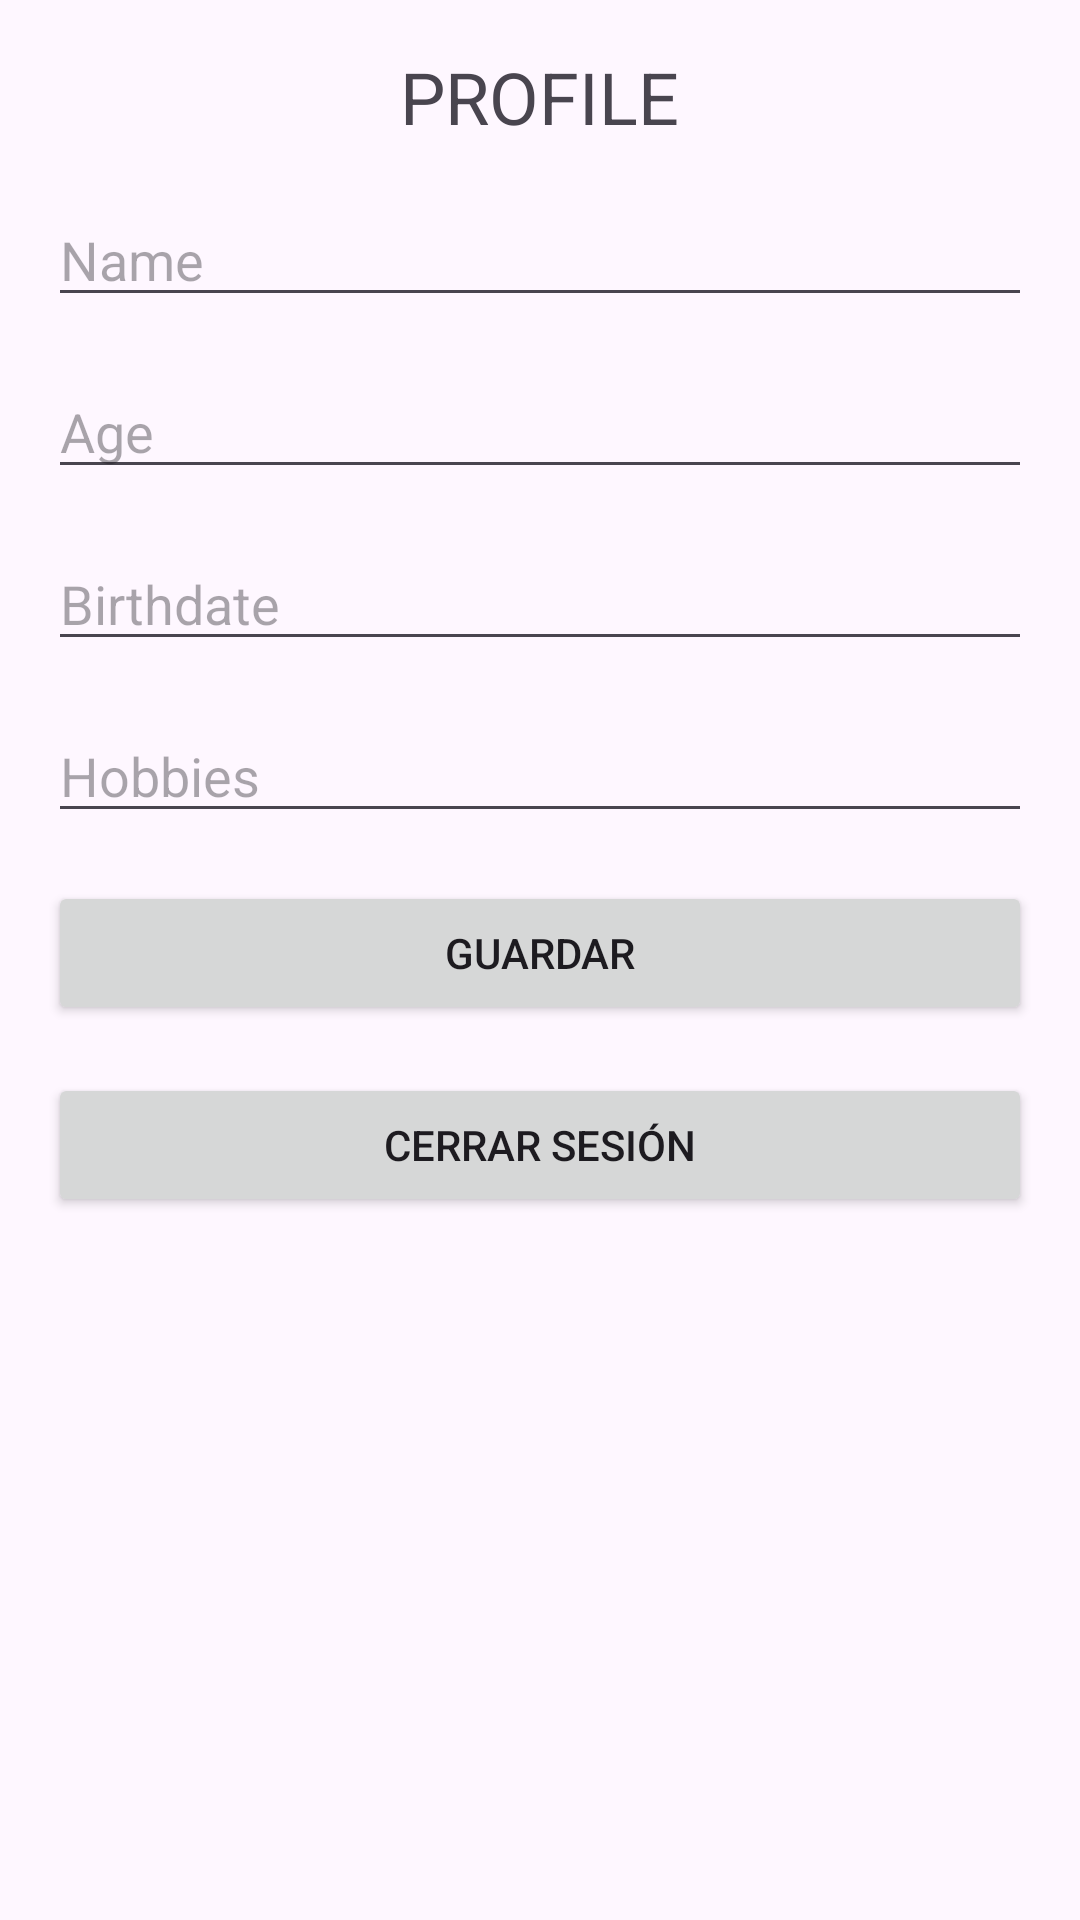

This screen was rendered from an Android layout file. Write that file and the resources it references.
<!-- AndroidManifest.xml: application theme Theme.DAM2_2425_Actividad1 -->
<!-- res/layout/fragment_profile.xml -->
<?xml version="1.0" encoding="utf-8"?>
<LinearLayout
    xmlns:android="http://schemas.android.com/apk/res/android"
    android:layout_width="match_parent"
    android:layout_height="match_parent"
    android:orientation="vertical"
    android:padding="16dp">

    <TextView
        android:id="@+id/titleTextView"
        android:layout_width="wrap_content"
        android:layout_height="wrap_content"
        android:text="PROFILE"
        android:textSize="24sp"
        android:layout_gravity="center"
        android:paddingBottom="16dp"/>

    <EditText
        android:id="@+id/nameEditText"
        android:layout_width="match_parent"
        android:layout_height="wrap_content"
        android:hint="Name"
        android:layout_marginBottom="16dp"/>

    <EditText
        android:id="@+id/ageEditText"
        android:layout_width="match_parent"
        android:layout_height="wrap_content"
        android:hint="Age"
        android:layout_marginBottom="16dp"/>

    <EditText
        android:id="@+id/birthdateEditText"
        android:layout_width="match_parent"
        android:layout_height="wrap_content"
        android:hint="Birthdate"
        android:layout_marginBottom="16dp"/>

    <EditText
        android:id="@+id/hobbiesEditText"
        android:layout_width="match_parent"
        android:layout_height="wrap_content"
        android:hint="Hobbies"
        android:layout_marginBottom="16dp"/>

    <Button
        android:id="@+id/saveButton"
        android:layout_width="match_parent"
        android:layout_height="wrap_content"
        android:text="Guardar"
        android:layout_marginBottom="16dp"/>

    <Button
        android:id="@+id/logoutButton"
        android:layout_width="match_parent"
        android:layout_height="wrap_content"
        android:text="Cerrar sesión"
        android:layout_marginBottom="16dp"/>



</LinearLayout>
<!-- resources referenced by this layout -->
<resources>
  <style name="Theme.DAM2_2425_Actividad1" parent="Base.Theme.DAM2_2425_Actividad1" />
  <style name="Base.Theme.DAM2_2425_Actividad1" parent="Theme.Material3.DayNight.NoActionBar">
          
          
      </style>
</resources>
